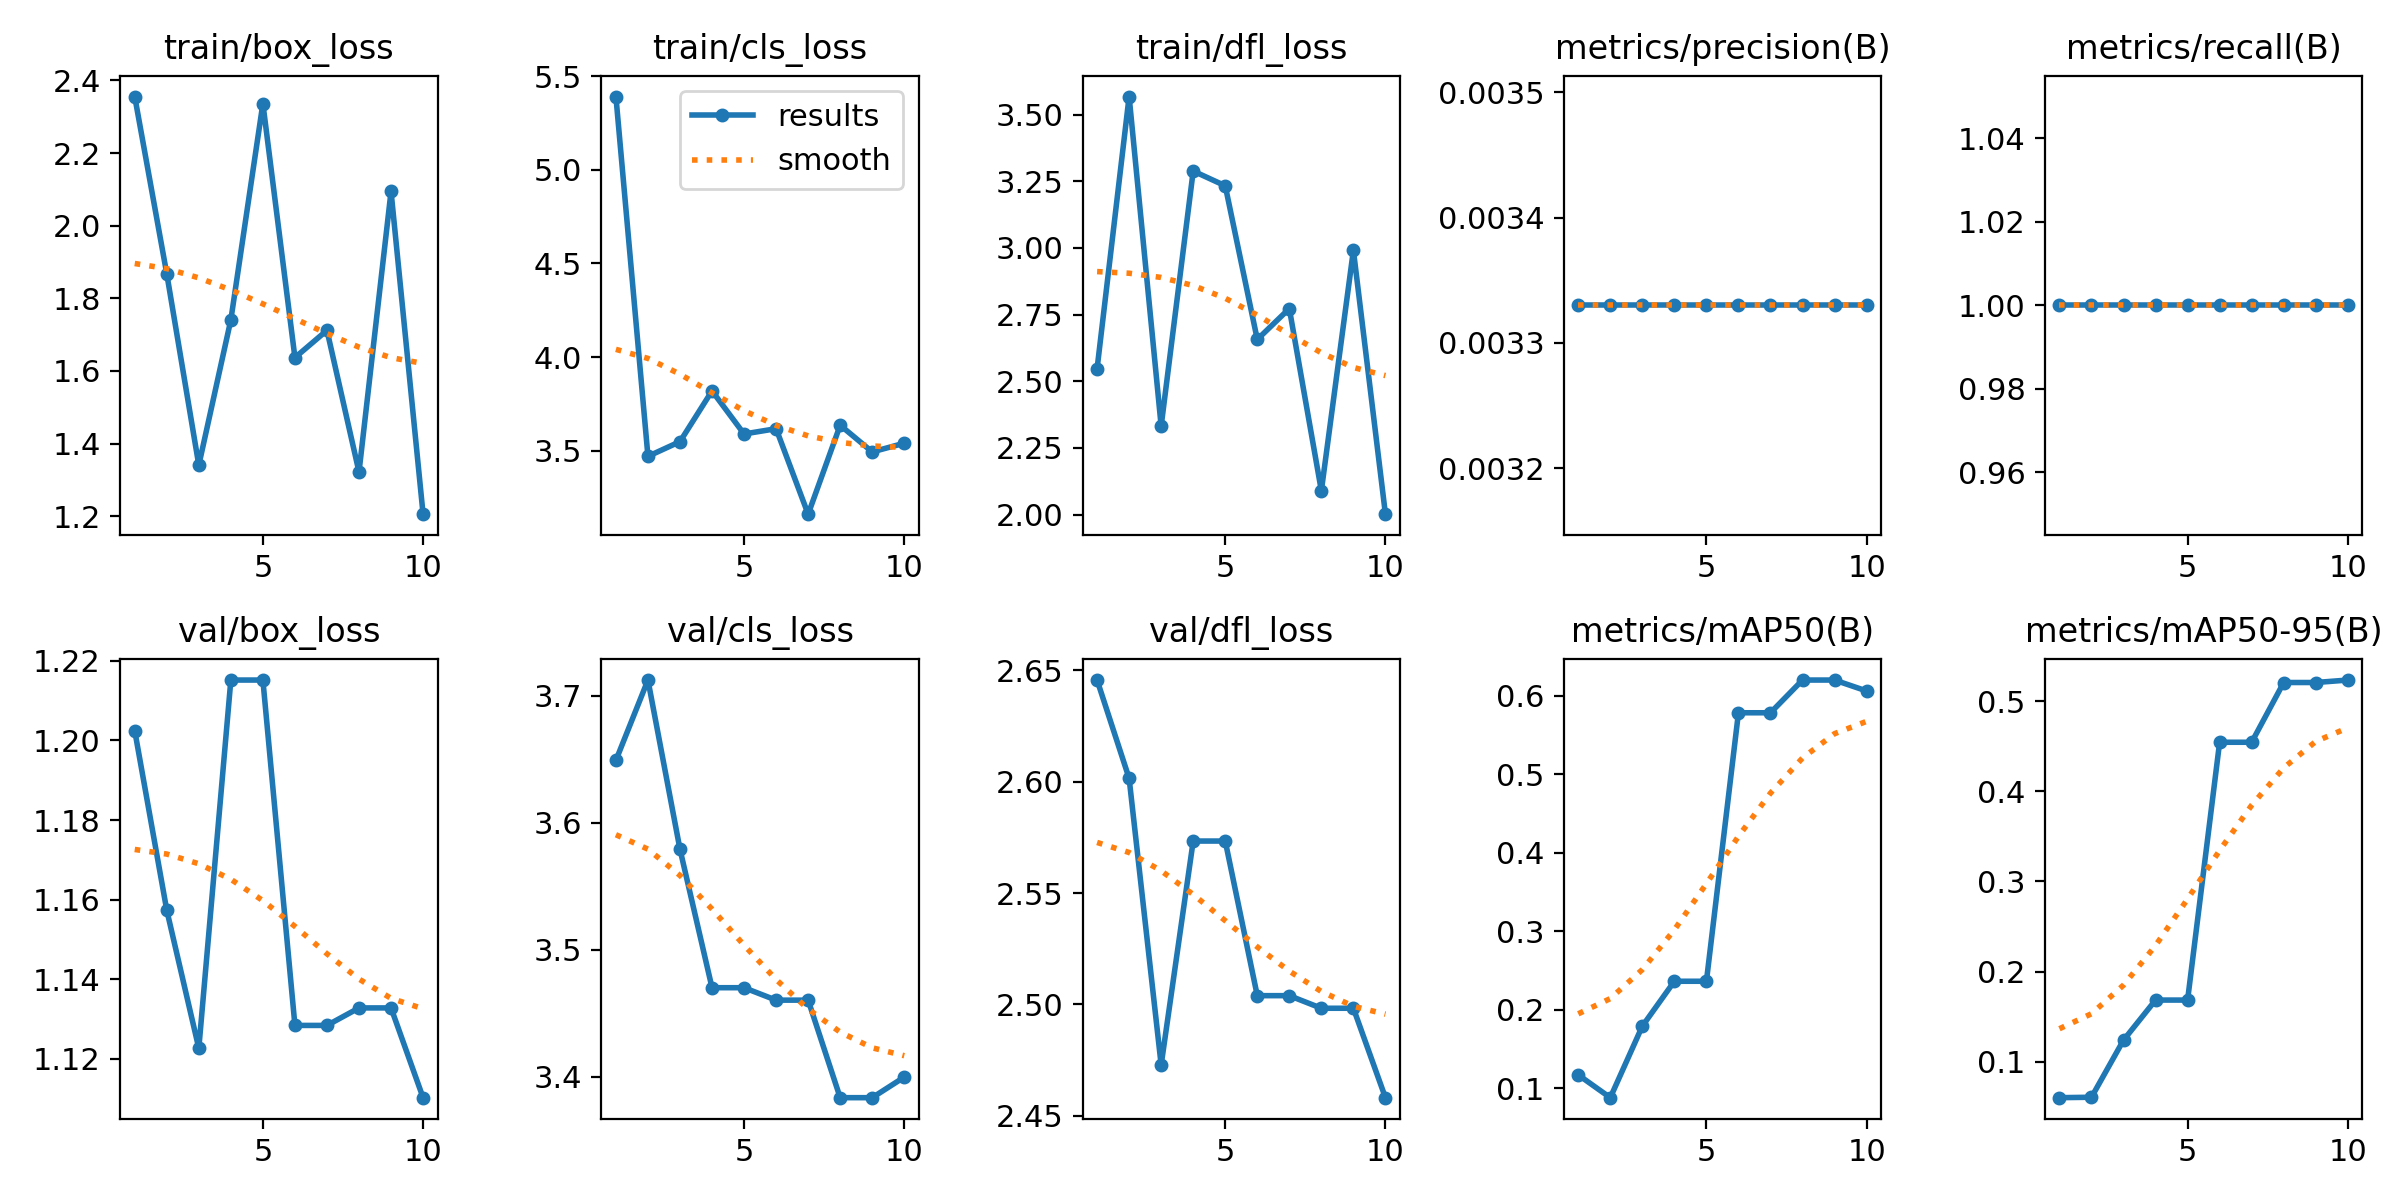

The file beside this chart, header and first rows:
epoch, time, train/box_loss, train/cls_loss, train/dfl_loss, metrics/precision(B), metrics/recall(B), metrics/mAP50(B), metrics/mAP50-95(B), val/box_loss, val/cls_loss, val/dfl_loss, lr/pg0, lr/pg1, lr/pg2
1, 0.8056, 2.355, 5.391, 2.547, 0.00333, 1, 0.1172, 0.06029, 1.202, 3.649, 2.646, 0, 0, 0
2, 1.739, 1.867, 3.471, 3.568, 0.00333, 1, 0.08819, 0.06077, 1.157, 3.712, 2.602, 1.802e-05, 1.802e-05, 1.802e-05
3, 2.899, 1.341, 3.549, 2.332, 0.00333, 1, 0.1793, 0.1241, 1.123, 3.579, 2.473, 3.208e-05, 3.208e-05, 3.208e-05
4, 3.822, 1.741, 3.82, 3.289, 0.00333, 1, 0.2364, 0.1685, 1.215, 3.47, 2.573, 4.218e-05, 4.218e-05, 4.218e-05
5, 4.703, 2.336, 3.59, 3.233, 0.00333, 1, 0.2364, 0.1685, 1.215, 3.47, 2.573, 4.832e-05, 4.832e-05, 4.832e-05
6, 5.583, 1.637, 3.618, 2.657, 0.00333, 1, 0.5783, 0.4544, 1.128, 3.46, 2.504, 5.05e-05, 5.05e-05, 5.05e-05
7, 6.405, 1.712, 3.162, 2.773, 0.00333, 1, 0.5783, 0.4544, 1.128, 3.46, 2.504, 4.872e-05, 4.872e-05, 4.872e-05
8, 7.216, 1.322, 3.637, 2.089, 0.00333, 1, 0.62, 0.5206, 1.133, 3.384, 2.498, 4.298e-05, 4.298e-05, 4.298e-05
9, 8.094, 2.094, 3.494, 2.992, 0.00333, 1, 0.62, 0.5206, 1.133, 3.384, 2.498, 3.328e-05, 3.328e-05, 3.328e-05
10, 9.105, 1.206, 3.541, 2.001, 0.00333, 1, 0.6061, 0.5234, 1.11, 3.4, 2.458, 1.962e-05, 1.962e-05, 1.962e-05
